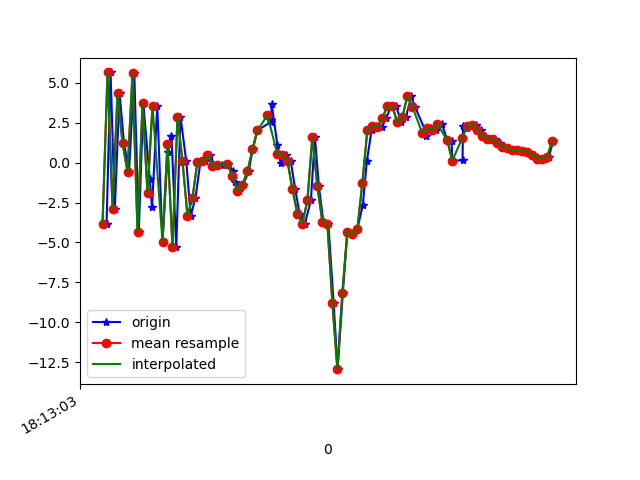

The data file committed next to this chart (first rows):
1617819183976, 514827538958667, -3.819595, -3.4802506, -2.9719496
1617819183992, 514827558189437, 5.639, -1.712, 0.1889
1617819184009, 514827577420207, -2.881, -2.397, 2.016
1617819184028, 514827596650977, 4.334, -0.0174, -6.356
1617819184046, 514827615881747, 1.216, -0.2226, 6.886
1617819184066, 514827635112517, -0.5646, -0.4245, -8.761
1617819184087, 514827654343287, 5.606, 0.4983, 5.444
1617819184105, 514827673574057, -4.333, -1.362, -2.049
1617819184123, 514827692804827, 3.741, 0.508, -4.184
1617819184149, 514827712035597, -1.047, -0.8738, 7.077
1617819184158, 514827731266367, -2.799, -1.023, -8.018
1617819184179, 514827750497137, 3.535, 0.834, 3.864
1617819184200, 514827769727907, -4.951, -0.37, 1.806
1617819184221, 514827788958677, 0.6484, 1.944, -6.21
1617819184236, 514827808189447, 1.646, 3.296, 7.487
1617819184255, 514827827420217, -5.287, 2.965, -4.195
1617819184272, 514827846650987, 2.863, 4.867, -5.991
1617819184295, 514827865881757, 0.08408, 3.449, 8.257
1617819184313, 514827885112527, -3.332, 1.01, -3.89
1617819184332, 514827904343297, -2.202, 2.613, -2.058
1617819184352, 514827923574067, 0.0567, 3.513, 2.679
1617819184371, 514827942804837, 0.08845, 2.159, 0.6551
1617819184390, 514827962035607, 0.4537, -0.5797, 1.494
1617819184410, 514827981266377, -0.2078, -2.042, 1.801
1617819184439, 514828000497147, -0.1787, -1.82, 1.314
1617819184464, 514828019727917, -0.0856, -0.9999, 1.039
1617819184481, 514828038958687, -0.518, -1.582, -0.1199
1617819184490, 514828058189457, -1.221, 0.4726, -1.129
1617819184506, 514828077420227, -1.794, 1.563, -3.704
1617819184523, 514828096650997, -1.379, 1.661, -6.315
1617819184545, 514828115881767, -0.5545, 1.962, -8.359
1617819184561, 514828135112537, 0.8194, 2.971, -8.988
1617819184580, 514828154343307, 2.007, 3.087, -8.129
1617819184633, 514828173574077, 2.536, 2.951, -7.13
1617819184635, 514828192804847, 2.68, 3.13, -6.873
1617819184637, 514828212035617, 3.681, 3.577, -6.366
1617819184660, 514828231266387, 1.075, 2.675, -6.718
1617819184673, 514828250497157, -0.05389, 2.023, -6.779
1617819184696, 514828269727927, 0.5028, 1.956, -8.116
1617819184713, 514828288958697, 0.1142, 0.9401, -8.117
1617819184731, 514828308189467, -1.653, -0.06435, -5.77
1617819184749, 514828327420237, -3.225, -1.759, -3.401
1617819184770, 514828346651007, -3.835, -2.165, -1.383
1617819184794, 514828365881777, -2.357, -1.447, -2.855
1617819184810, 514828385112547, 1.617, -4.743, -4.559
1617819184826, 514828404343317, -1.489, -6.5, 1.76
1617819184844, 514828423574087, -3.711, -1.093, 2.024
1617819184864, 514828442804857, -3.855, 6.442, -0.1916
1617819184885, 514828462035627, -8.77, 8.525, 1.112
1617819184901, 514828481266397, -12.93, 6.057, 8.763
1617819184922, 514828500497167, -8.142, 5.664, 14.88
1617819184940, 514828519727937, -4.322, 5.78, 15.71
1617819184960, 514828538958707, -4.469, 6.216, 12.74
1617819184980, 514828558189477, -4.158, 7.044, 9.985
1617819185002, 514828577420247, -2.641, 7.853, 8.247
1617819185018, 514828596651017, 0.09242, 7.576, 6.745
1617819185037, 514828615881787, 2.021, 5.875, 5.286
1617819185055, 514828635112557, 2.305, 3.921, 4.494
1617819185079, 514828654343327, 2.23, 2.848, 2.781
1617819185095, 514828673574097, 2.775, 2.417, 0.6943
1617819185116, 514828692804867, 3.534, 1.28, 0.3374
... 34 more rows
